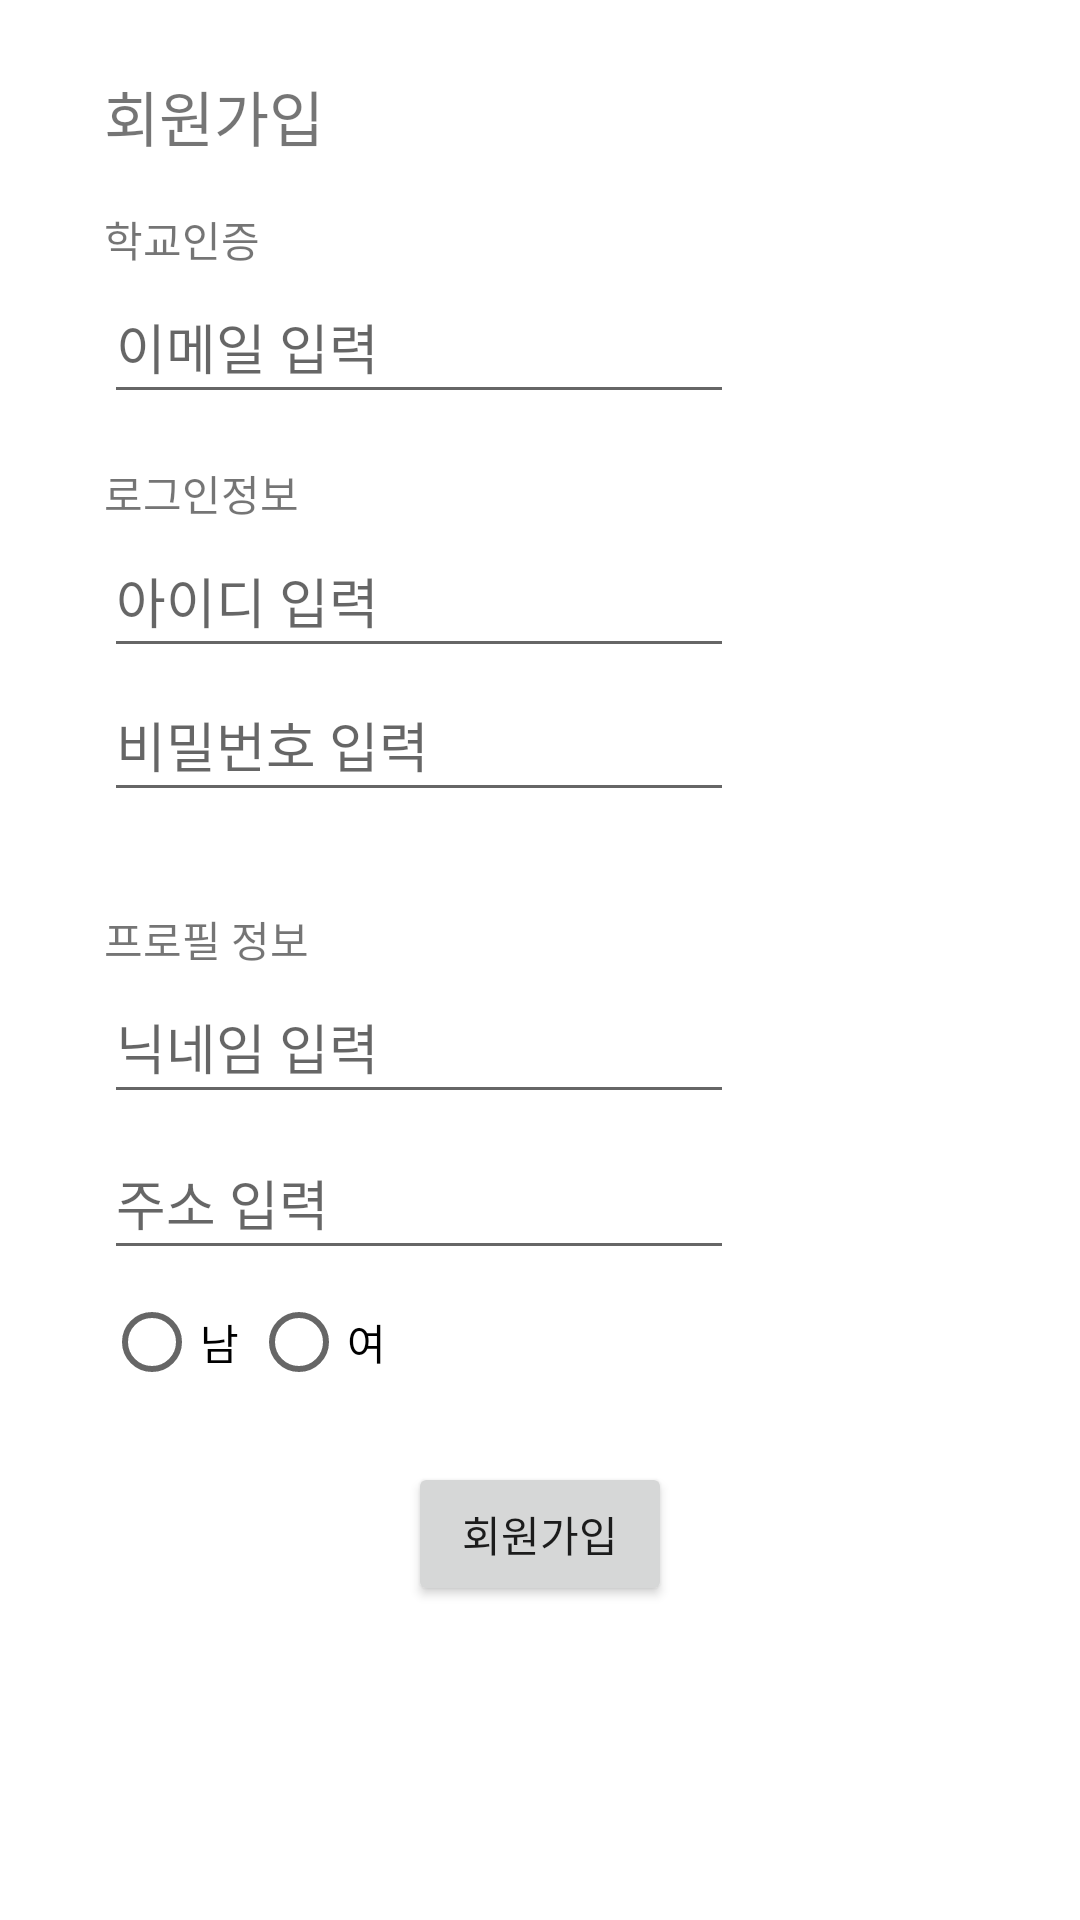

Android layout source for this screen:
<!-- AndroidManifest.xml: application theme Theme.EATProject -->
<!-- res/layout/activity_register.xml -->
<?xml version="1.0" encoding="utf-8"?>
<androidx.constraintlayout.widget.ConstraintLayout xmlns:android="http://schemas.android.com/apk/res/android"
    xmlns:app="http://schemas.android.com/apk/res-auto"
    xmlns:tools="http://schemas.android.com/tools"
    android:layout_width="match_parent"
    android:layout_height="match_parent"
    tools:context=".activities.RegisterActivity">

    <TextView
        android:id="@+id/textViewRegisterTitle"
        android:layout_width="wrap_content"
        android:layout_height="wrap_content"
        android:layout_marginStart="8dp"
        android:layout_marginLeft="8dp"
        android:layout_marginTop="24dp"
        android:text="회원가입"
        android:textSize="20sp"
        app:layout_constraintEnd_toEndOf="parent"
        app:layout_constraintHorizontal_bias="0.096"
        app:layout_constraintStart_toStartOf="parent"
        app:layout_constraintTop_toTopOf="parent" />
    <EditText
        android:id="@+id/editTextRegisterID"
        android:layout_width="wrap_content"
        android:layout_height="wrap_content"
        android:ems="10"
        android:hint="아이디 입력"
        android:inputType="textPersonName"
        android:minHeight="48dp"
        app:layout_constraintEnd_toEndOf="@+id/textView10"
        app:layout_constraintHorizontal_bias="0.0"
        app:layout_constraintStart_toStartOf="@+id/textView10"
        app:layout_constraintTop_toBottomOf="@+id/textView10" />
    <EditText
        android:id="@+id/editTextRegisterPW"
        android:layout_width="wrap_content"
        android:layout_height="wrap_content"
        android:ems="10"
        android:hint="비밀번호 입력"
        android:inputType="textPassword"
        android:minHeight="48dp"
        app:layout_constraintEnd_toEndOf="@+id/editTextRegisterID"
        app:layout_constraintHorizontal_bias="0.0"
        app:layout_constraintStart_toStartOf="@+id/editTextRegisterID"
        app:layout_constraintTop_toBottomOf="@+id/editTextRegisterID" />
    <TextView
        android:id="@+id/textView8"
        android:layout_width="wrap_content"
        android:layout_height="wrap_content"
        android:layout_marginTop="16dp"
        android:text="학교인증"
        app:layout_constraintEnd_toEndOf="@+id/textViewRegisterTitle"
        app:layout_constraintHorizontal_bias="0.0"
        app:layout_constraintStart_toStartOf="@+id/textViewRegisterTitle"
        app:layout_constraintTop_toBottomOf="@+id/textViewRegisterTitle" />

    <EditText
        android:id="@+id/editTextEmailAddress"
        android:layout_width="wrap_content"
        android:layout_height="wrap_content"
        android:ems="10"
        android:hint="이메일 입력"
        android:inputType="textEmailAddress"
        android:minHeight="48dp"
        app:layout_constraintEnd_toEndOf="@+id/textView8"
        app:layout_constraintHorizontal_bias="0.0"
        app:layout_constraintStart_toStartOf="@+id/textView8"
        app:layout_constraintTop_toBottomOf="@+id/textView8" />

    <TextView
        android:id="@+id/textView10"
        android:layout_width="wrap_content"
        android:layout_height="wrap_content"
        android:layout_marginTop="16dp"
        android:text="로그인정보 "
        app:layout_constraintEnd_toEndOf="@+id/editTextEmailAddress"
        app:layout_constraintHorizontal_bias="0.0"
        app:layout_constraintStart_toStartOf="@+id/editTextEmailAddress"
        app:layout_constraintTop_toBottomOf="@+id/editTextEmailAddress" />

    <EditText
        android:id="@+id/editTextRegisterNickname"
        android:layout_width="wrap_content"
        android:layout_height="wrap_content"
        android:ems="10"
        android:hint="닉네임 입력"
        android:inputType="textPersonName"
        android:minHeight="48dp"
        app:layout_constraintEnd_toEndOf="@+id/textView11"
        app:layout_constraintHorizontal_bias="0.0"
        app:layout_constraintStart_toStartOf="@+id/textView11"
        app:layout_constraintTop_toBottomOf="@+id/textView11" />

    <TextView
        android:id="@+id/textView11"
        android:layout_width="wrap_content"
        android:layout_height="wrap_content"
        android:layout_marginTop="32dp"
        android:text="프로필 정보"
        app:layout_constraintEnd_toEndOf="@+id/editTextRegisterPW"
        app:layout_constraintHorizontal_bias="0.0"
        app:layout_constraintStart_toStartOf="@+id/editTextRegisterPW"
        app:layout_constraintTop_toBottomOf="@+id/editTextRegisterPW" />

    <EditText
        android:id="@+id/editTextRegisterAddress"
        android:layout_width="wrap_content"
        android:layout_height="wrap_content"
        android:layout_marginTop="4dp"
        android:ems="10"
        android:hint="주소 입력"
        android:inputType="textPersonName"
        android:minHeight="48dp"
        app:layout_constraintEnd_toEndOf="@+id/editTextRegisterNickname"
        app:layout_constraintHorizontal_bias="0.0"
        app:layout_constraintStart_toStartOf="@+id/editTextRegisterNickname"
        app:layout_constraintTop_toBottomOf="@+id/editTextRegisterNickname" />

    <RadioGroup
        android:id="@+id/radioGroup"
        android:layout_width="98dp"
        android:layout_height="0dp"
        android:orientation="horizontal"
        app:layout_constraintEnd_toEndOf="@+id/editTextRegisterNickname"
        app:layout_constraintHorizontal_bias="0.0"
        app:layout_constraintStart_toStartOf="@+id/editTextRegisterNickname"
        app:layout_constraintTop_toBottomOf="@+id/editTextRegisterAddress">
        <RadioButton
            android:id="@+id/radioButtonMale"
            android:layout_width="wrap_content"
            android:layout_height="wrap_content"
            android:layout_weight="1"
            android:text="남" />

        <RadioButton
            android:id="@+id/radioButtonFemale"
            android:layout_width="wrap_content"
            android:layout_height="wrap_content"
            android:layout_weight="1"
            android:text="여" />
    </RadioGroup>

    <Button
        android:id="@+id/buttonRequestRegister"
        android:layout_width="wrap_content"
        android:layout_height="wrap_content"
        android:layout_marginTop="16dp"
        android:text="회원가입"
        app:layout_constraintEnd_toEndOf="parent"
        app:layout_constraintStart_toStartOf="parent"
        app:layout_constraintTop_toBottomOf="@+id/radioGroup" />

</androidx.constraintlayout.widget.ConstraintLayout>
<!-- resources referenced by this layout -->
<resources>
  <style name="Theme.EATProject" parent="Theme.MaterialComponents.DayNight.DarkActionBar">
          
          <item name="colorPrimary">@color/purple_500</item>
          <item name="colorPrimaryVariant">@color/purple_700</item>
          <item name="colorOnPrimary">@color/white</item>
          
          <item name="colorSecondary">@color/teal_200</item>
          <item name="colorSecondaryVariant">@color/teal_700</item>
          <item name="colorOnSecondary">@color/black</item>
          
          <item name="android:statusBarColor" tools:targetApi="l">?attr/colorPrimaryVariant</item>
          
          <item name="windowActionBar">false</item>
          <item name="windowNoTitle">true</item>
      </style>
  <!-- not gathered from this repository: default colours our renderer supplied (Android Studio template values) -->
  <color name="purple_500">#FF6200EE</color>
  <color name="purple_700">#FF3700B3</color>
  <color name="teal_200">#FF03DAC5</color>
  <color name="teal_700">#FF018786</color>
  <color name="black">#FF000000</color>
  <color name="white">#FFFFFFFF</color>
</resources>
